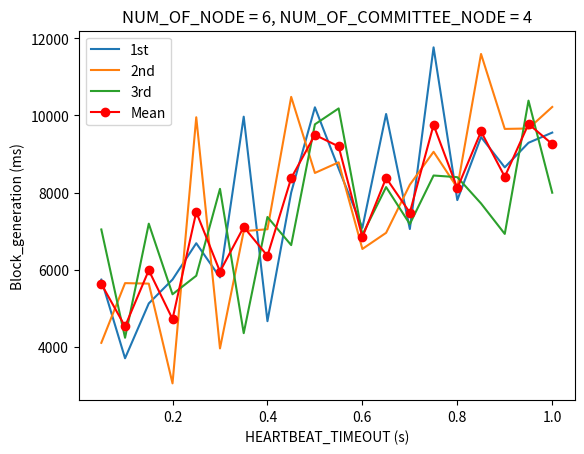

The matplotlib source for this figure:
#Three lines to make our compiler able to draw:
import sys
import matplotlib

import matplotlib.pyplot as plt
import numpy as np

x = []
i = 0.05

while round(i, 2) <= 1:
    x.append(round(i, 2))
    i += 0.05
ypoints1 = np.array([5748, 3710, 5131, 5750, 6690, 5804, 9969, 4671, 8004, 10212, 8623, 7090, 10039, 7059, 11765, 7808, 9441, 8656, 9293, 9557])
ypoints2 = np.array([4110, 5657, 5644, 3060, 9954, 3966, 7004, 7053, 10482, 8511, 8787, 6542, 6960, 8206, 9059, 8129, 11594, 9652, 9663, 10221])
ypoints3 = np.array([7047, 4241, 7197, 5368, 5848, 8099, 4360, 7370, 6642, 9771, 10183, 6910, 8145, 7187, 8445, 8402, 7721, 6932, 10385, 7999])
xpoints = np.array(x)
ypoints = []

for i in range(len(xpoints)):
    ypoints.append(round((ypoints1[i] + ypoints2[i] + ypoints3[i]) / 3, 2))

plt.plot(xpoints, ypoints1, label='1st')
plt.plot(xpoints, ypoints2, label='2nd')
plt.plot(xpoints, ypoints3, label='3rd')
plt.plot(xpoints, ypoints, '-ro', label='Mean')

plt.title("NUM_OF_NODE = 6, NUM_OF_COMMITTEE_NODE = 4");
plt.xlabel("HEARTBEAT_TIMEOUT (s)")
plt.ylabel("Block_generation (ms)")
plt.legend()
plt.show()

#Two  lines to make our compiler able to draw:
plt.savefig(sys.stdout.buffer)
sys.stdout.flush()

